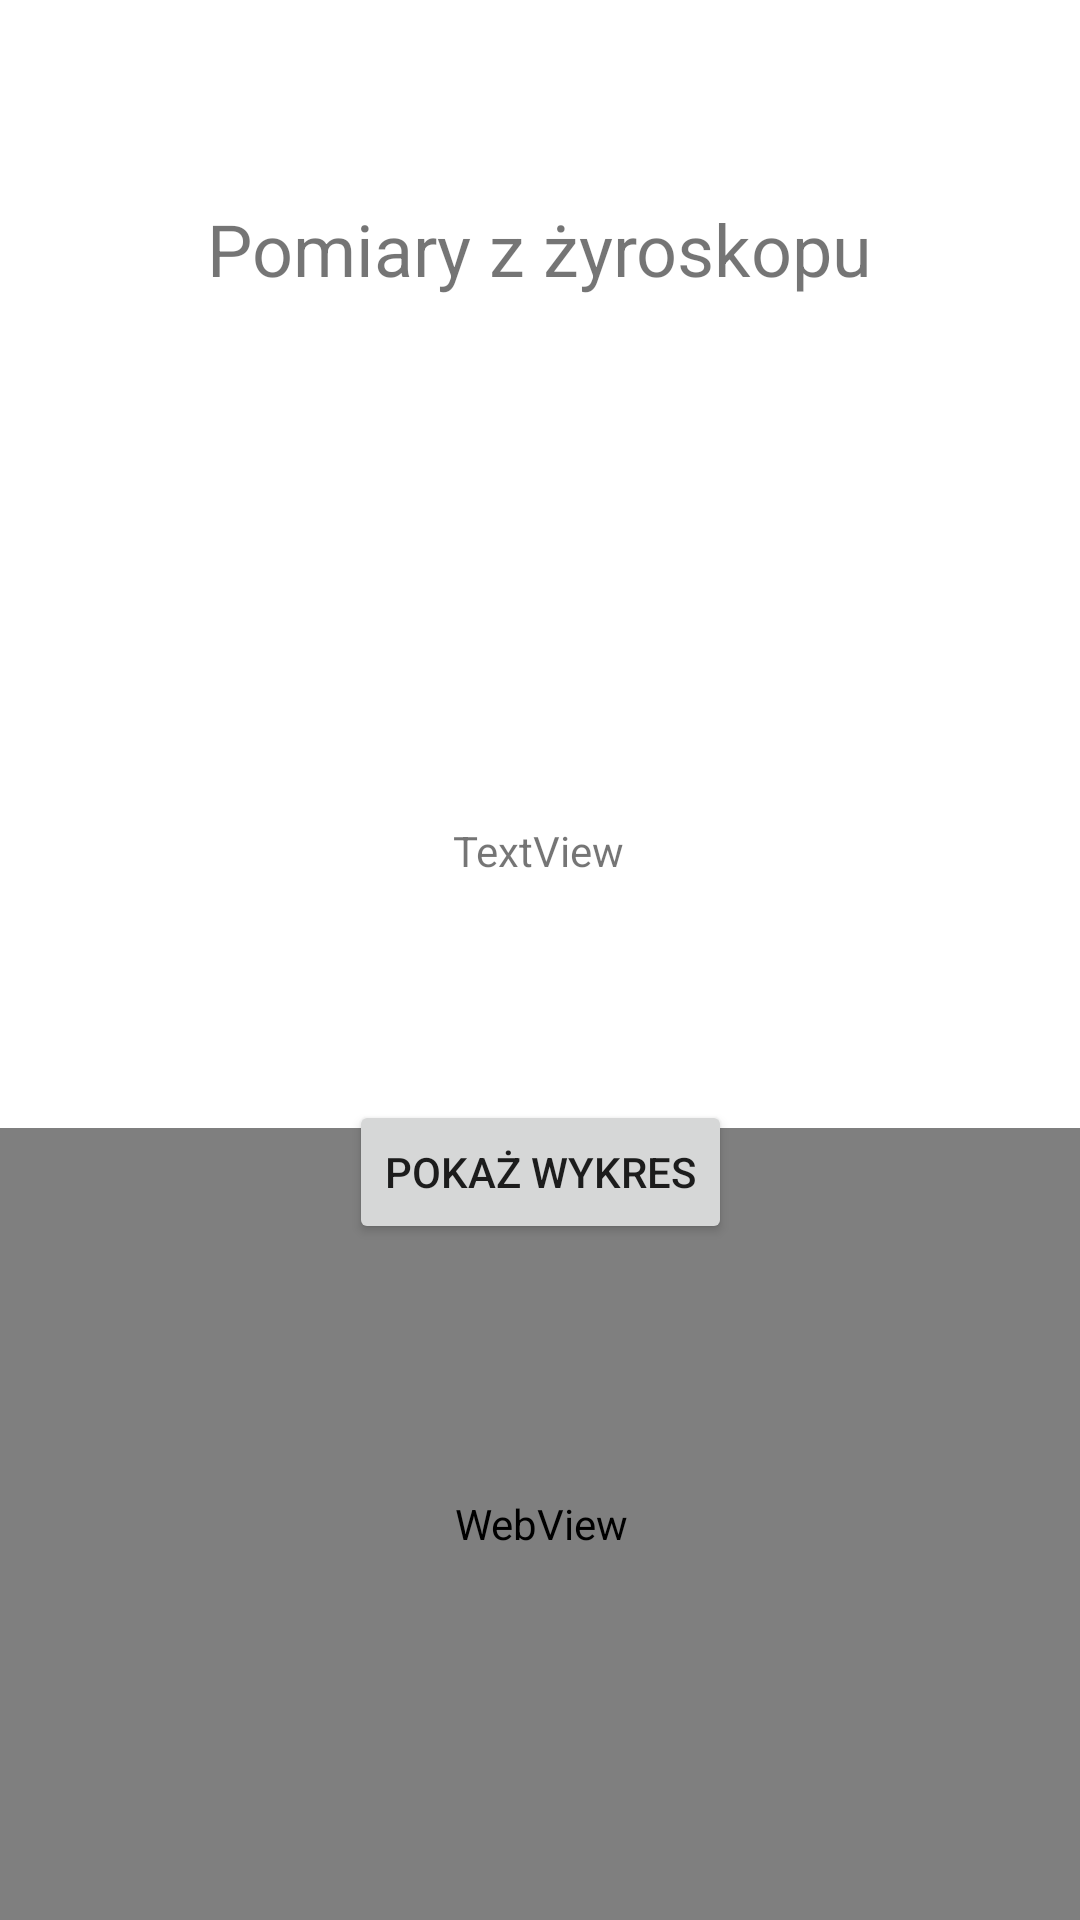

Android layout source for this screen:
<!-- AndroidManifest.xml: activity theme Theme.Projekt_przetwarzanie.NoActionBar -->
<!-- res/layout/activity_gyro.xml -->
<?xml version="1.0" encoding="utf-8"?>
<androidx.constraintlayout.widget.ConstraintLayout xmlns:android="http://schemas.android.com/apk/res/android"
    xmlns:app="http://schemas.android.com/apk/res-auto"
    xmlns:tools="http://schemas.android.com/tools"
    android:layout_width="match_parent"
    android:layout_height="match_parent"
    tools:context=".GyroActivity">

    <WebView
            android:id="@+id/webView2"
            android:layout_width="381dp"
            android:layout_height="264dp"
            app:layout_constraintBottom_toBottomOf="parent"
            app:layout_constraintEnd_toEndOf="parent"
            app:layout_constraintStart_toStartOf="parent" />

    <TextView
        android:id="@+id/gyroscope_text"
        android:layout_width="wrap_content"
        android:layout_height="wrap_content"
        android:text="TextView"
        app:layout_constraintBottom_toBottomOf="parent"
        app:layout_constraintEnd_toEndOf="parent"
        app:layout_constraintHorizontal_bias="0.498"
        app:layout_constraintStart_toStartOf="parent"
        app:layout_constraintTop_toTopOf="parent"
        app:layout_constraintVertical_bias="0.441" />

    <TextView
        android:id="@+id/gyroscope"
        android:layout_width="wrap_content"
        android:layout_height="wrap_content"
        android:text="@string/gyro_label"
        android:textSize="24sp"
        app:layout_constraintBottom_toTopOf="@+id/gyroscope_text"
        app:layout_constraintEnd_toEndOf="parent"
        app:layout_constraintStart_toStartOf="parent"
        app:layout_constraintTop_toTopOf="parent"
        app:layout_constraintVertical_bias="0.276" />

    <Button
            android:id="@+id/button"
            android:layout_width="wrap_content"
            android:layout_height="wrap_content"
            android:text="@string/poka_wykres"
            app:layout_constraintBottom_toBottomOf="parent"
            app:layout_constraintEnd_toEndOf="parent"
            app:layout_constraintStart_toStartOf="parent"
            app:layout_constraintTop_toBottomOf="@+id/gyroscope_text"
            app:layout_constraintVertical_bias="0.246" />
</androidx.constraintlayout.widget.ConstraintLayout>
<!-- resources referenced by this layout -->
<resources>
  <string name="gyro_label">Pomiary z żyroskopu</string>
  <string name="poka_wykres">Pokaż wykres</string>
  <style name="Theme.Projekt_przetwarzanie.NoActionBar">
          <item name="windowActionBar">false</item>
          <item name="windowNoTitle">true</item>
      </style>
</resources>
